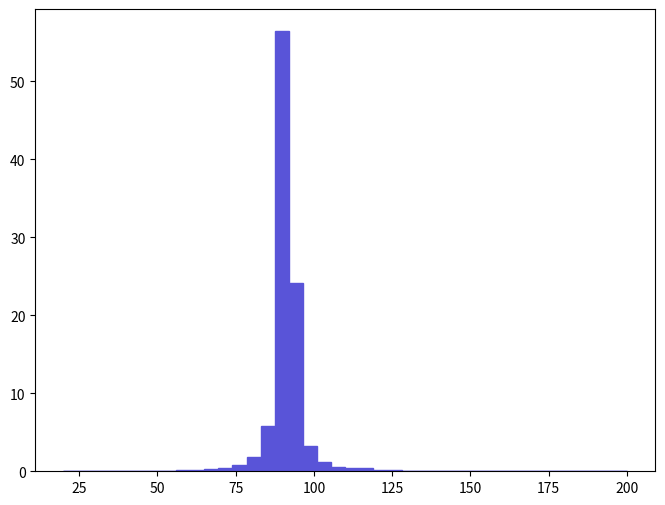

The script that saved this image: (Note: this script raises an exception after producing the figure.)
def selection_18():

    # Library import
    import numpy
    import matplotlib
    import matplotlib.pyplot   as plt
    import matplotlib.gridspec as gridspec

    # Library version
    matplotlib_version = matplotlib.__version__
    numpy_version      = numpy.__version__

    # Histo binning
    xBinning = numpy.linspace(20.0,200.0,41,endpoint=True)

    # Creating data sequence: middle of each bin
    xData = numpy.array([22.25,26.75,31.25,35.75,40.25,44.75,49.25,53.75,58.25,62.75,67.25,71.75,76.25,80.75,85.25,89.75,94.25,98.75,103.25,107.75,112.25,116.75,121.25,125.75,130.25,134.75,139.25,143.75,148.25,152.75,157.25,161.75,166.25,170.75,175.25,179.75,184.25,188.75,193.25,197.75])

    # Creating weights for histo: y19_M_0
    y19_M_0_weights = numpy.array([0.0,0.0,0.0,0.0,0.0,0.0,0.0,0.067544619706,0.164036899286,0.19298459916,0.279827698782,0.443864598068,0.858781596262,1.85265199194,5.85708297451,56.4383497543,24.132729895,3.29038798568,1.18685499483,0.569304597522,0.453513898026,0.366670798404,0.173686199244,0.164036899286,0.0,0.0,0.0,0.0,0.0,0.0,0.0,0.0,0.0,0.0,0.0,0.0,0.0,0.0,0.0,0.0])

    # Creating a new Canvas
    fig   = plt.figure(figsize=(8,6),dpi=80)
    frame = gridspec.GridSpec(1,1)
    pad   = fig.add_subplot(frame[0])

    # Creating a new Stack
    pad.hist(x=xData, bins=xBinning, weights=y19_M_0_weights,\
             label="$unweighted\_events$", histtype="stepfilled", rwidth=1.0,\
             color="#5954d8", edgecolor="#5954d8", linewidth=1, linestyle="solid",\
             bottom=None, cumulative=False, normed=False, align="mid", orientation="vertical")


    # Axis
    plt.rc('text',usetex=False)
    plt.xlabel(r"$M$ $[ l+_{1} l-_{1} ]$ $(GeV/c^{2})$ ",\
               fontsize=16,color="black")
    plt.ylabel(r"$\mathrm{Events}$ $(\mathcal{L}_{\mathrm{int}} = 10\ \mathrm{fb}^{-1})$ ",\
               fontsize=16,color="black")

    # Boundary of y-axis
    ymax=(y19_M_0_weights).max()*1.1
    #ymin=0 # linear scale
    ymin=min([x for x in (y19_M_0_weights) if x])/100. # log scale
    plt.gca().set_ylim(ymin,ymax)

    # Log/Linear scale for X-axis
    plt.gca().set_xscale("linear")
    #plt.gca().set_xscale("log",nonposx="clip")

    # Log/Linear scale for Y-axis
    #plt.gca().set_yscale("linear")
    plt.gca().set_yscale("log",nonposy="clip")

    # Saving the image
    plt.savefig('../../HTML/MadAnalysis5job_0/selection_18.png')
    plt.savefig('../../PDF/MadAnalysis5job_0/selection_18.png')
    plt.savefig('../../DVI/MadAnalysis5job_0/selection_18.eps')

# Running!
if __name__ == '__main__':
    selection_18()
